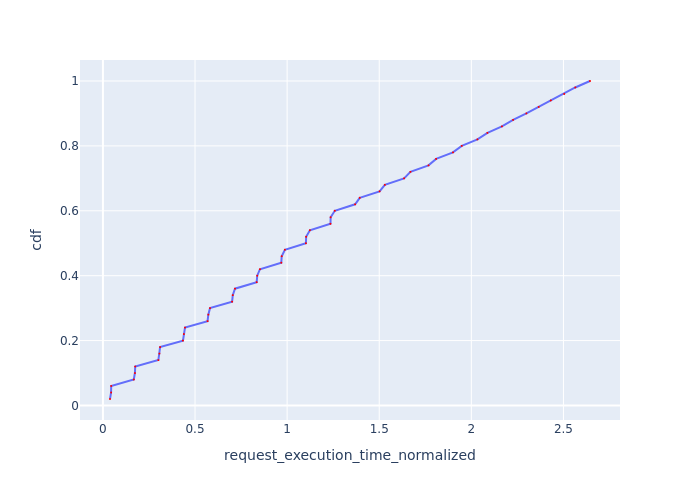

The table this chart was drawn from, first rows:
Request Id, request_execution_time_normalized, cdf
0_40, 0.03846, 0.02
0_0, 0.0444, 0.04
0_20, 0.0449, 0.06
0_41, 0.1677, 0.08
0_1, 0.1737, 0.1
0_21, 0.1754, 0.12
0_42, 0.3011, 0.14
0_2, 0.3068, 0.16
0_22, 0.3104, 0.18
0_43, 0.4346, 0.2
0_3, 0.4395, 0.22
0_23, 0.4456, 0.24
0_44, 0.568, 0.26
0_4, 0.5722, 0.28
0_24, 0.5814, 0.3
0_45, 0.7014, 0.32
0_5, 0.705, 0.34
0_25, 0.717, 0.36
0_46, 0.8348, 0.38
0_6, 0.8377, 0.4
0_26, 0.8525, 0.42
0_47, 0.9683, 0.44
0_7, 0.9706, 0.46
0_27, 0.9879, 0.48
0_48, 1.102, 0.5
0_8, 1.103, 0.52
0_28, 1.123, 0.54
0_49, 1.235, 0.56
0_9, 1.236, 0.58
0_29, 1.259, 0.6
0_10, 1.369, 0.62
0_30, 1.394, 0.64
0_11, 1.502, 0.66
0_31, 1.531, 0.68
0_12, 1.635, 0.7
0_32, 1.67, 0.72
0_13, 1.768, 0.74
0_33, 1.809, 0.76
0_14, 1.9, 0.78
0_34, 1.948, 0.8
0_15, 2.033, 0.82
0_35, 2.087, 0.84
0_16, 2.166, 0.86
0_36, 2.227, 0.88
0_17, 2.299, 0.9
0_37, 2.366, 0.92
0_18, 2.431, 0.94
0_38, 2.504, 0.96
0_19, 2.564, 0.98
0_39, 2.644, 1.0
